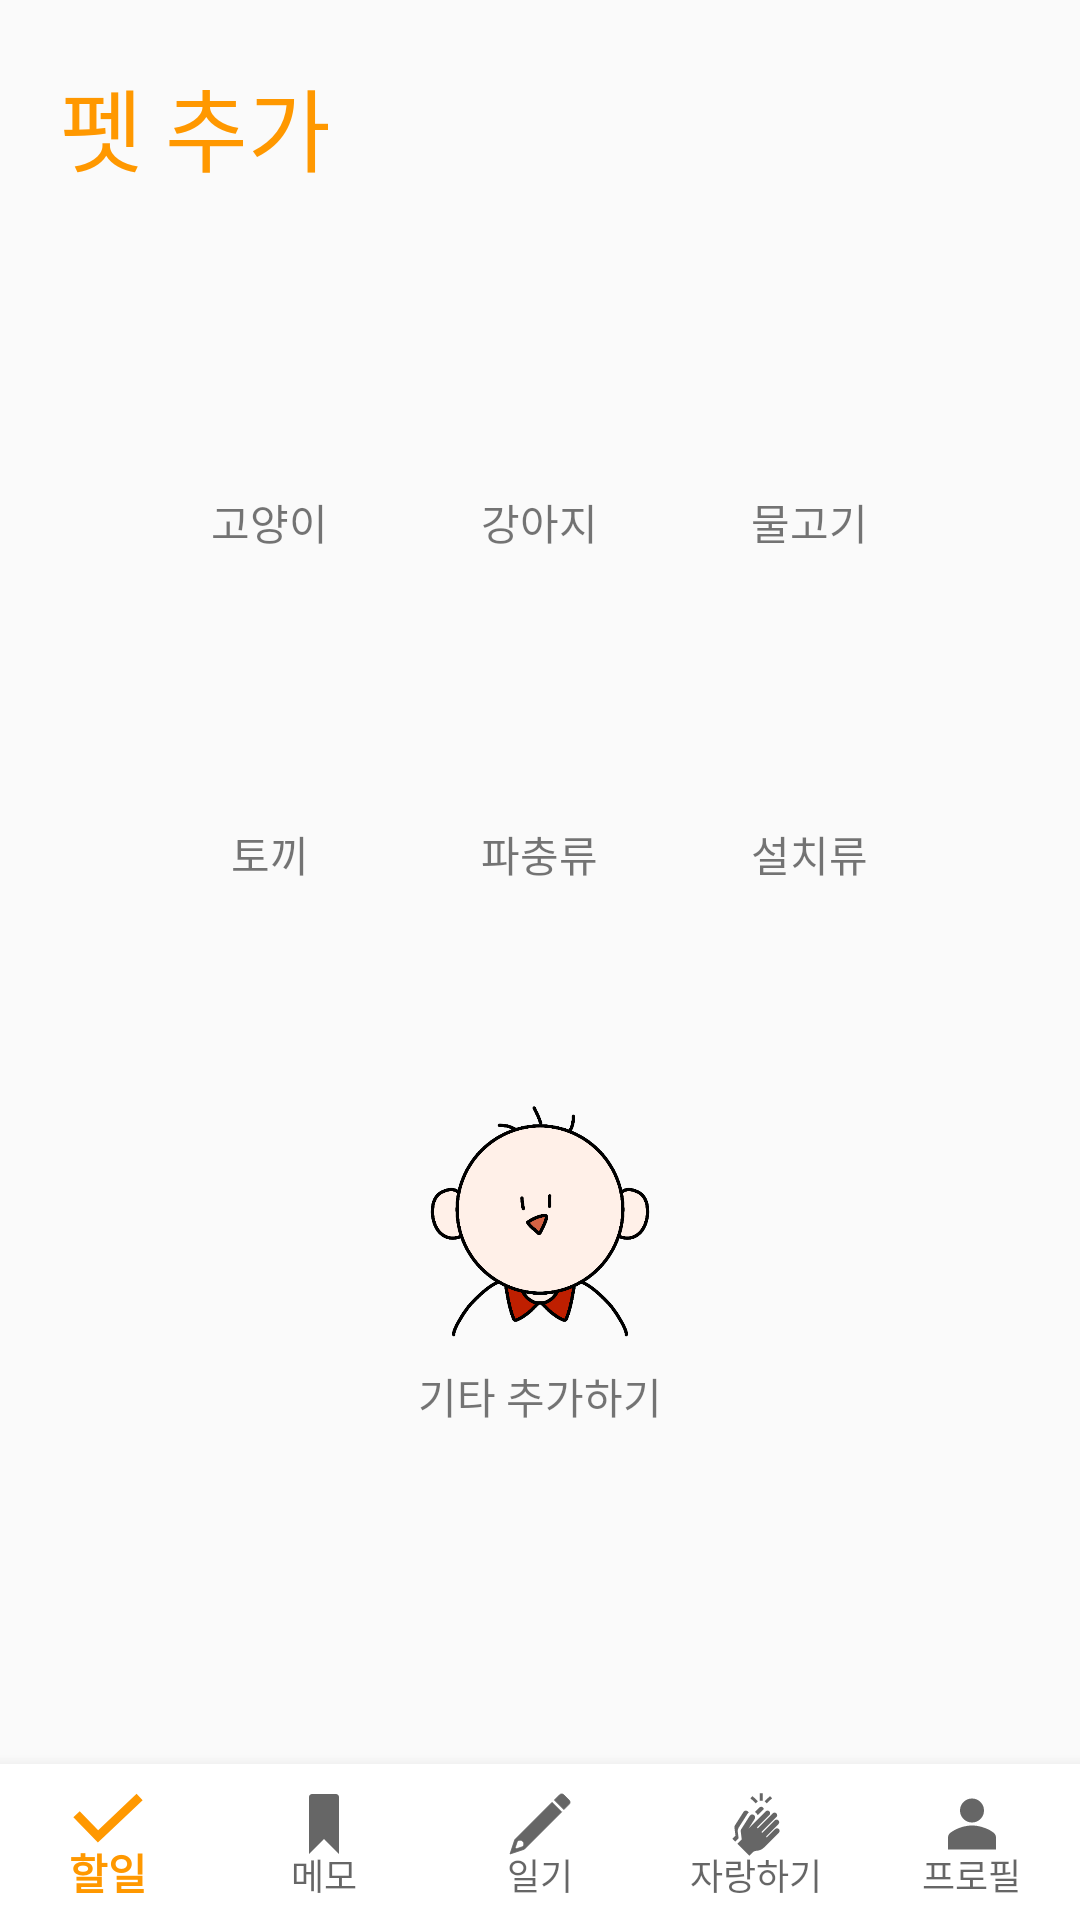

This screen was rendered from an Android layout file. Write that file and the resources it references.
<!-- AndroidManifest.xml: application theme AppTheme -->
<!-- res/layout/profile_adder_choose_animal.xml -->
<?xml version="1.0" encoding="utf-8"?>
<androidx.constraintlayout.widget.ConstraintLayout xmlns:android="http://schemas.android.com/apk/res/android"
    xmlns:app="http://schemas.android.com/apk/res-auto"
    xmlns:tools="http://schemas.android.com/tools"
    android:layout_width="match_parent"
    android:layout_height="match_parent"
    tools:context=".ProfileAdderChooseAnimalActivity">

    <LinearLayout
        android:layout_width="match_parent"
        android:layout_height="wrap_content"
        android:orientation="vertical"
        android:padding="10dp"
        app:layout_constraintEnd_toEndOf="parent"
        app:layout_constraintStart_toStartOf="parent"
        app:layout_constraintTop_toTopOf="parent">

        <TextView
            android:layout_width="wrap_content"
            android:layout_height="wrap_content"
            android:layout_margin="10dp"
            android:text="펫 추가"
            android:textColor="#FF9800"
            android:textSize="30dp" />

        <LinearLayout
            android:layout_width="match_parent"
            android:layout_height="wrap_content"
            android:orientation="vertical"
            android:padding="10dp">

            <LinearLayout
                android:layout_width="match_parent"
                android:layout_height="wrap_content"
                android:gravity="center">

                <LinearLayout
                    android:layout_width="wrap_content"
                    android:layout_height="wrap_content"
                    android:layout_margin="10dp"
                    android:orientation="vertical">

                    <ImageView
                        android:id="@+id/prf_cat"
                        android:layout_width="70dp"
                        android:layout_height="70dp"
                        android:clickable="true"
                        android:onClick="onClickKind"
                        app:srcCompat="@drawable/cat" />

                    <TextView
                        android:layout_width="wrap_content"
                        android:layout_height="wrap_content"
                        android:layout_gravity="center"
                        android:text="고양이" />

                </LinearLayout>

                <LinearLayout
                    android:layout_width="wrap_content"
                    android:layout_height="wrap_content"
                    android:layout_margin="10dp"
                    android:orientation="vertical">

                    <ImageView
                        android:id="@+id/prf_dog"
                        android:layout_width="70dp"
                        android:layout_height="70dp"
                        android:clickable="true"
                        android:onClick="onClickKind"
                        app:srcCompat="@drawable/dog" />

                    <TextView
                        android:layout_width="wrap_content"
                        android:layout_height="wrap_content"
                        android:layout_gravity="center"
                        android:text="강아지" />

                </LinearLayout>

                <LinearLayout
                    android:layout_width="wrap_content"
                    android:layout_height="wrap_content"
                    android:layout_margin="10dp"
                    android:orientation="vertical">

                    <ImageView
                        android:id="@+id/prf_fish"
                        android:layout_width="70dp"
                        android:layout_height="70dp"
                        android:clickable="true"
                        android:onClick="onClickKind"
                        app:srcCompat="@drawable/fish" />

                    <TextView
                        android:layout_width="wrap_content"
                        android:layout_height="wrap_content"
                        android:layout_gravity="center"
                        android:text="물고기" />

                </LinearLayout>

            </LinearLayout>

            <LinearLayout
                android:layout_width="match_parent"
                android:layout_height="wrap_content"
                android:gravity="center">

                <LinearLayout
                    android:layout_width="wrap_content"
                    android:layout_height="wrap_content"
                    android:layout_margin="10dp"
                    android:orientation="vertical">

                    <ImageView
                        android:id="@+id/prf_rabbit"
                        android:layout_width="70dp"
                        android:layout_height="70dp"
                        android:clickable="true"
                        android:onClick="onClickKind"
                        app:srcCompat="@drawable/rabbit" />

                    <TextView
                        android:layout_width="wrap_content"
                        android:layout_height="wrap_content"
                        android:layout_gravity="center"
                        android:text="토끼" />

                </LinearLayout>

                <LinearLayout
                    android:layout_width="wrap_content"
                    android:layout_height="wrap_content"
                    android:layout_margin="10dp"
                    android:orientation="vertical">

                    <ImageView
                        android:id="@+id/prf_snake"
                        android:layout_width="70dp"
                        android:layout_height="70dp"
                        android:clickable="true"
                        android:onClick="onClickKind"
                        app:srcCompat="@drawable/snake" />

                    <TextView
                        android:layout_width="wrap_content"
                        android:layout_height="wrap_content"
                        android:layout_gravity="center"
                        android:text="파충류" />

                </LinearLayout>

                <LinearLayout
                    android:layout_width="wrap_content"
                    android:layout_height="wrap_content"
                    android:layout_margin="10dp"
                    android:orientation="vertical">

                    <ImageView
                        android:id="@+id/prf_rat"
                        android:layout_width="70dp"
                        android:layout_height="70dp"
                        android:clickable="true"
                        android:onClick="onClickKind"
                        app:srcCompat="@drawable/rat" />

                    <TextView
                        android:layout_width="wrap_content"
                        android:layout_height="wrap_content"
                        android:layout_gravity="center"
                        android:text="설치류" />

                </LinearLayout>

            </LinearLayout>

            <ImageView
                android:id="@+id/prf_etc"
                android:layout_width="100dp"
                android:layout_height="100dp"
                android:layout_gravity="center"
                android:layout_marginTop="50dp"
                android:clickable="true"
                android:onClick="onClickKind"
                android:src="@drawable/person" />

            <TextView
                android:layout_width="wrap_content"
                android:layout_height="wrap_content"
                android:layout_gravity="center"
                android:text="기타 추가하기" />

        </LinearLayout>

    </LinearLayout>

    <com.google.android.material.bottomnavigation.BottomNavigationView
        android:id="@+id/bottom_navigation"
        android:layout_width="0dp"
        android:layout_height="wrap_content"
        android:layout_marginStart="0dp"
        android:layout_marginEnd="0dp"

        android:background="@android:color/white"
        android:clickable="true"
        android:focusable="true"

        app:labelVisibilityMode="labeled"
        app:layout_constraintBottom_toBottomOf="parent"
        app:layout_constraintLeft_toLeftOf="parent"

        app:layout_constraintRight_toRightOf="parent"
        app:menu="@menu/menu_bottom_navigation_view" />

</androidx.constraintlayout.widget.ConstraintLayout>
<!-- resources referenced by this layout -->
<resources>
  <!-- drawable cat: png bitmap (drawable, 64992 bytes) -->
  <!-- drawable dog: png bitmap (drawable, 39149 bytes) -->
  <!-- drawable fish: png bitmap (drawable, 42746 bytes) -->
  <!-- drawable person: png bitmap (drawable, 52977 bytes) -->
  <!-- drawable rabbit: png bitmap (drawable, 54582 bytes) -->
  <!-- drawable rat: png bitmap (drawable, 50348 bytes) -->
  <!-- drawable snake: png bitmap (drawable, 48679 bytes) -->
  <style name="AppTheme" parent="Theme.AppCompat.Light.DarkActionBar">
          
          <item name="colorPrimary">#FF9800</item>
          <item name="colorPrimaryDark">#FF9800</item>
          <item name="colorAccent">#FF9800</item>
          
          <item name="android:statusBarColor">#FF9800</item>
          
          <item name="windowActionBar">false</item>
          <item name="windowNoTitle">true</item>
      </style>
</resources>
